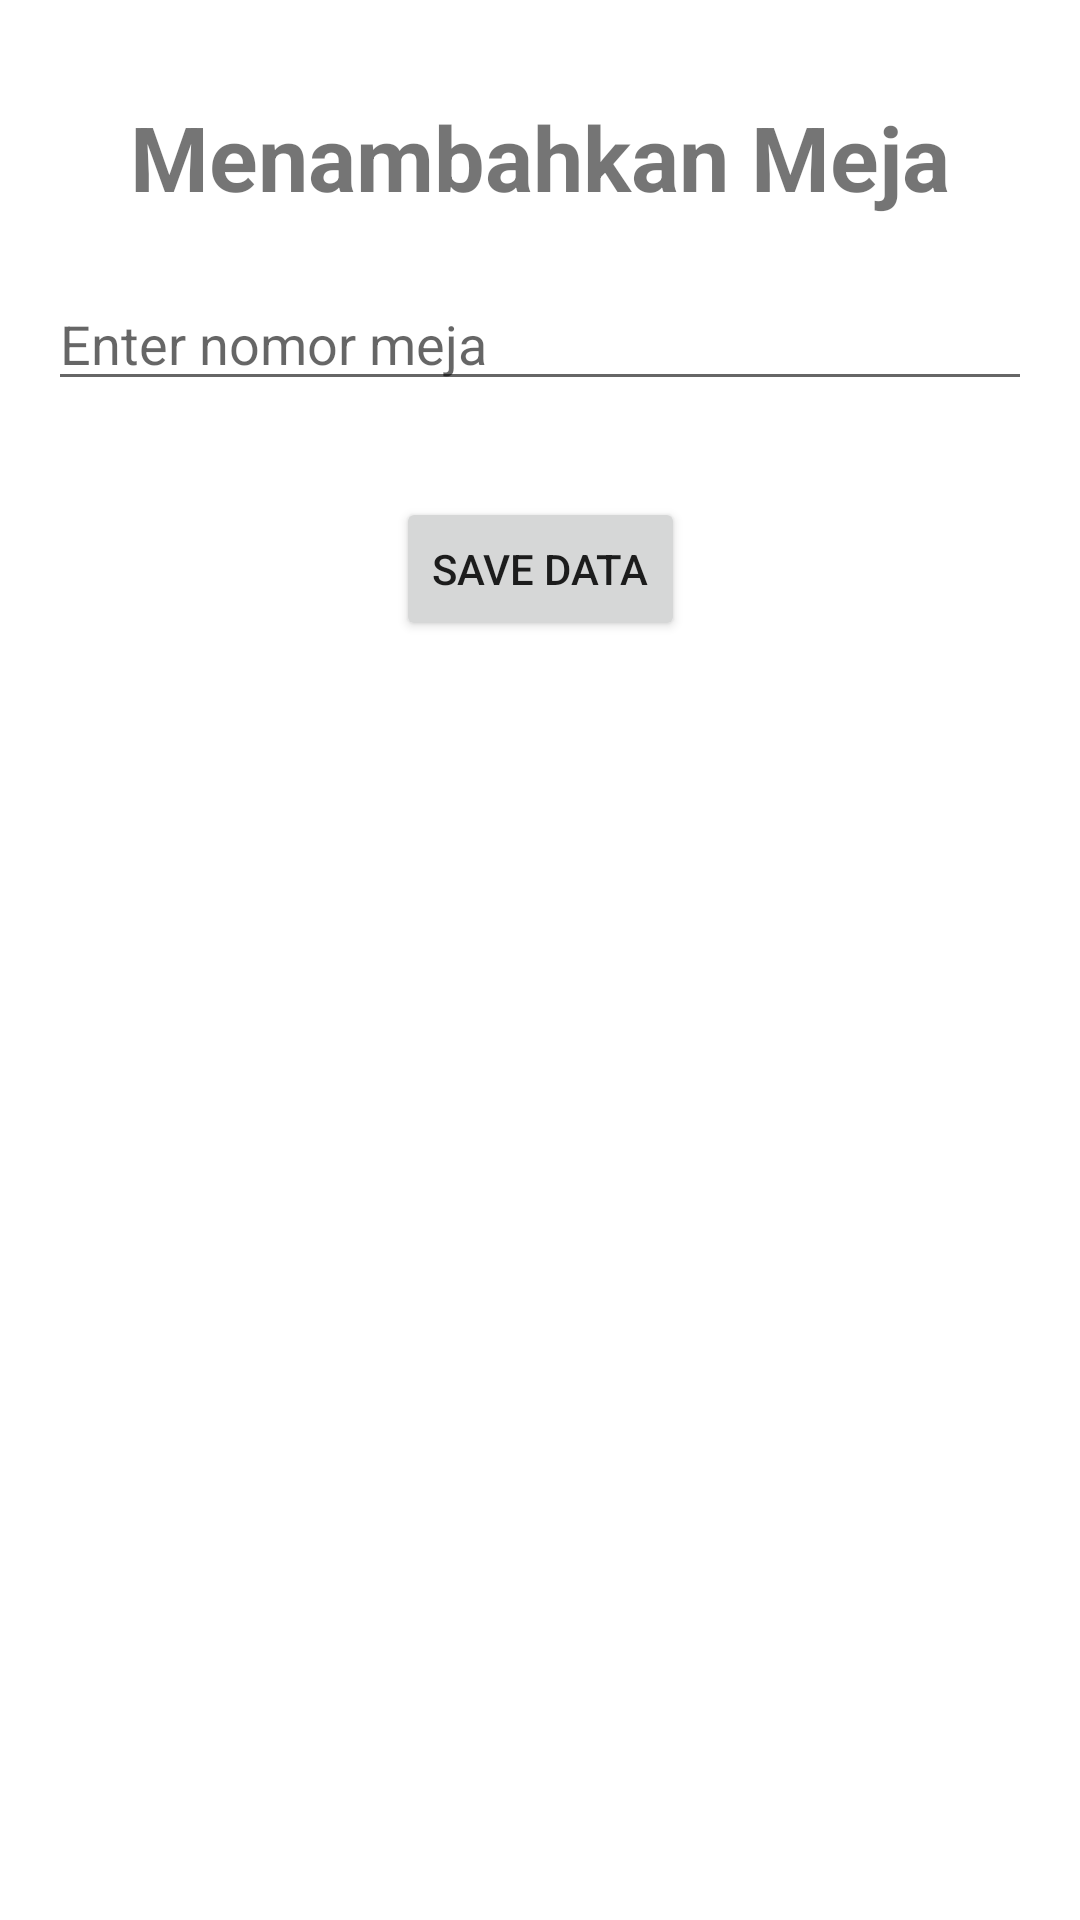

This screen was rendered from an Android layout file. Write that file and the resources it references.
<!-- AndroidManifest.xml: application theme Theme.UKKAppCafe -->
<!-- res/layout/activity_meja_insertion.xml -->
<?xml version="1.0" encoding="utf-8"?>
<androidx.constraintlayout.widget.ConstraintLayout
    xmlns:android="http://schemas.android.com/apk/res/android"
    xmlns:app="http://schemas.android.com/apk/res-auto"
    xmlns:tools="http://schemas.android.com/tools"
    android:layout_width="match_parent"
    android:layout_height="match_parent"
    android:padding="16dp"
    tools:context=".meja.MejaInsertionActivity">

    <TextView
        android:id="@+id/textView"
        android:layout_width="match_parent"
        android:layout_height="wrap_content"
        app:layout_constraintEnd_toEndOf="parent"
        app:layout_constraintStart_toStartOf="parent"
        app:layout_constraintTop_toTopOf="parent"
        android:layout_marginTop="16dp"
        android:text="Menambahkan Meja"
        android:textSize="30sp"
        android:textStyle="bold"
        android:textAlignment="center"/>

    <EditText
        android:id="@+id/etMejaNomor"
        android:layout_width="match_parent"
        android:layout_height="wrap_content"
        android:layout_marginTop="20dp"
        android:ems="10"
        android:inputType="textPersonName"
        android:hint="Enter nomor meja"
        app:layout_constraintTop_toBottomOf="@+id/textView"
        app:layout_constraintEnd_toEndOf="parent"
        app:layout_constraintStart_toStartOf="parent"/>


    <Button
        android:id="@+id/btnSaveMeja"
        android:layout_width="wrap_content"
        android:layout_height="wrap_content"
        android:layout_marginTop="32dp"
        android:text="Save Data"
        app:layout_constraintEnd_toEndOf="parent"
        app:layout_constraintStart_toStartOf="parent"
        app:layout_constraintTop_toBottomOf="@+id/etMejaNomor" />

</androidx.constraintlayout.widget.ConstraintLayout>
<!-- resources referenced by this layout -->
<resources>
  <style name="Theme.UKKAppCafe" parent="Theme.MaterialComponents.DayNight.DarkActionBar">
          
          <item name="colorPrimary">@color/purple_500</item>
          <item name="colorPrimaryVariant">@color/purple_700</item>
          <item name="colorOnPrimary">@color/white</item>
          
          <item name="colorSecondary">@color/teal_200</item>
          <item name="colorSecondaryVariant">@color/teal_700</item>
          <item name="colorOnSecondary">@color/black</item>
          
          <item name="android:statusBarColor" tools:targetApi="l">?attr/colorPrimaryVariant</item>
          
      </style>
  <!-- not gathered from this repository: default colours our renderer supplied (Android Studio template values) -->
  <color name="purple_500">#FF6200EE</color>
  <color name="purple_700">#FF3700B3</color>
  <color name="teal_200">#FF03DAC5</color>
  <color name="teal_700">#FF018786</color>
  <color name="black">#FF000000</color>
  <color name="white">#FFFFFFFF</color>
</resources>
